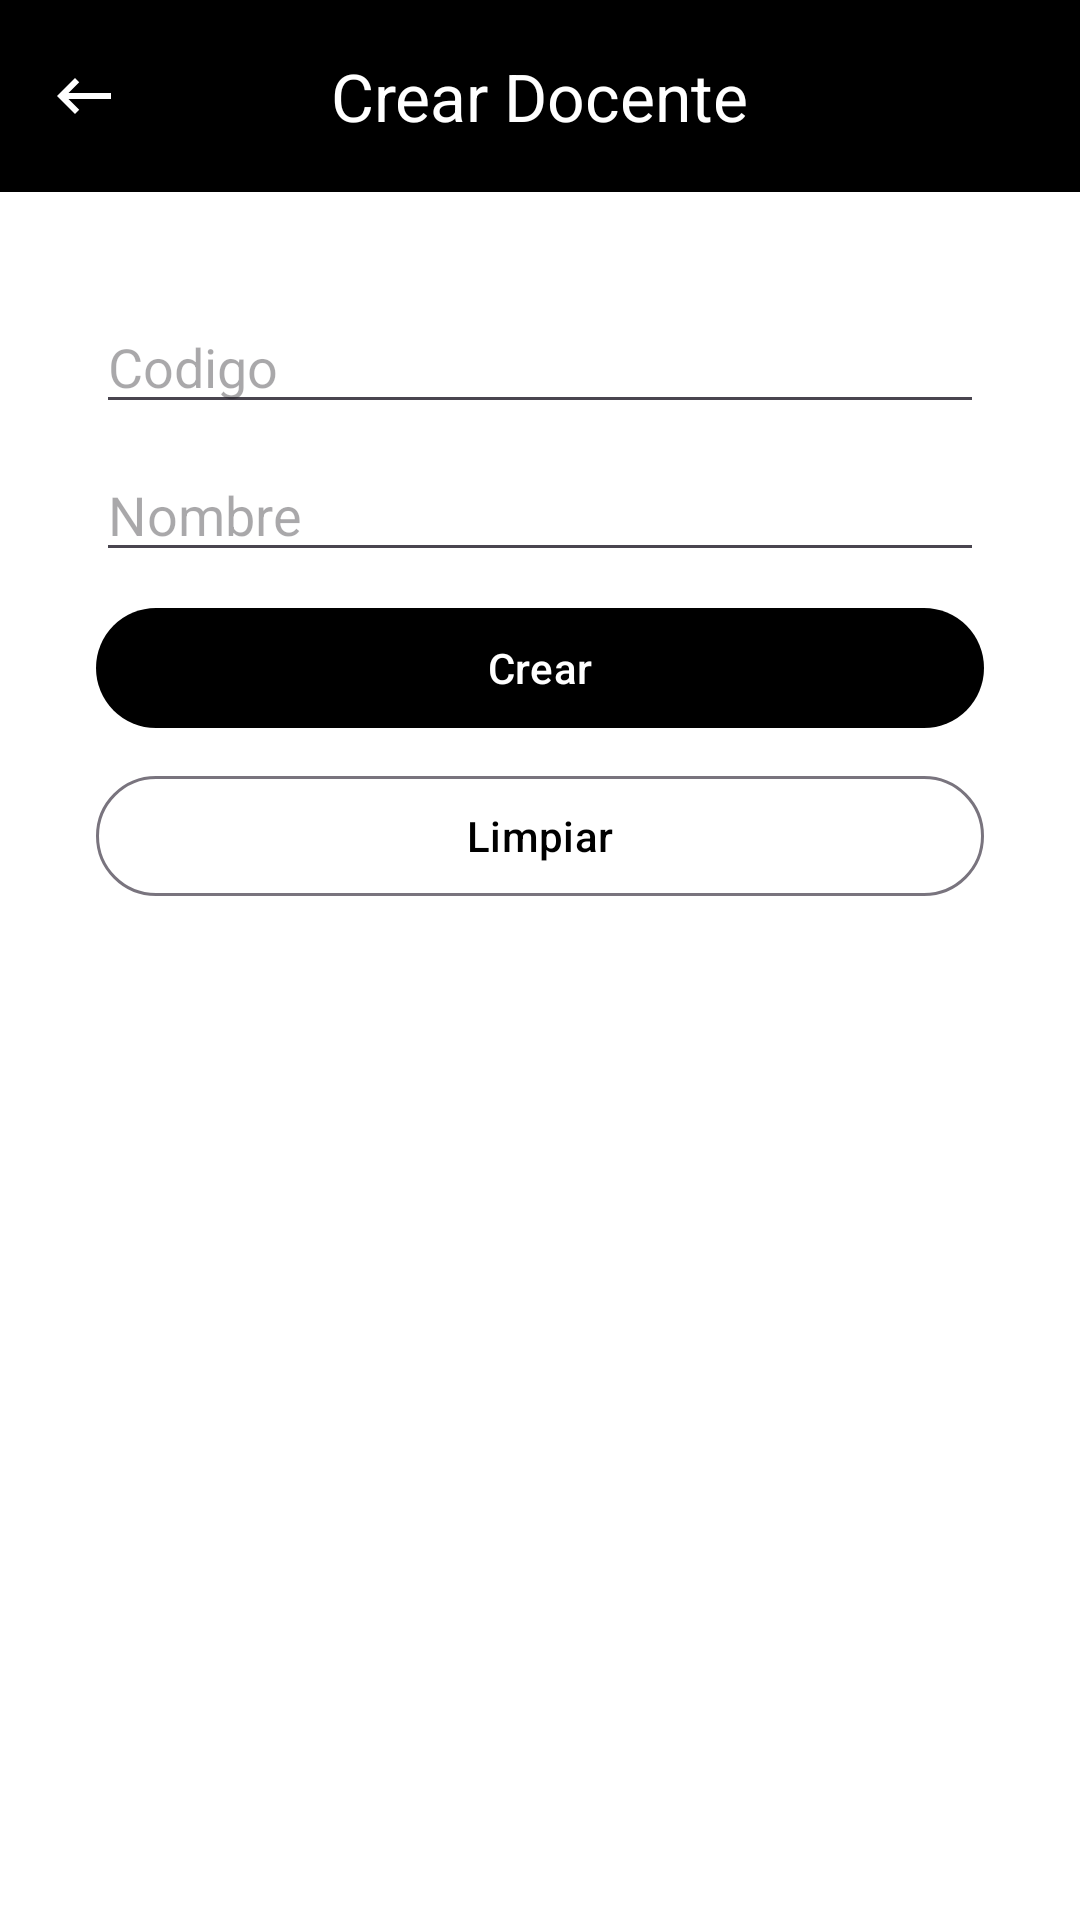

Layout XML and referenced resources for this Android screen:
<!-- AndroidManifest.xml: application theme Theme.Gpo7FB16014 -->
<!-- res/layout/activity_crear_docente.xml -->
<?xml version="1.0" encoding="utf-8"?>
<FrameLayout
    android:id="@+id/layoutMain"
    xmlns:android="http://schemas.android.com/apk/res/android"
    xmlns:app="http://schemas.android.com/apk/res-auto"
    android:layout_width="match_parent"
    android:layout_height="match_parent">
    <androidx.coordinatorlayout.widget.CoordinatorLayout
        android:id="@+id/coordinatorLayoutMain"
        android:layout_width="match_parent"
        android:layout_height="match_parent"
        android:background="@color/white"
        android:clickable="true"
        android:focusable="true"
        android:visibility="visible">

        <com.google.android.material.appbar.AppBarLayout
            android:id="@+id/appBarLayout"
            android:layout_width="match_parent"
            android:layout_height="wrap_content"
            android:background="@color/black"
            android:fitsSystemWindows="true">

            <com.google.android.material.appbar.MaterialToolbar
                android:id="@+id/toolbar"
                android:layout_width="match_parent"
                android:layout_height="wrap_content"
                app:layout_collapseMode="pin"
                app:title="Crear Docente"
                app:titleCentered="true"
                app:titleTextColor="@color/white"
                app:navigationIcon="@drawable/outline_keyboard_backspace_24"
                app:navigationIconTint="@color/white"/>

        </com.google.android.material.appbar.AppBarLayout>


        <androidx.appcompat.widget.LinearLayoutCompat
            android:layout_width="match_parent"
            android:layout_height="wrap_content"
            app:layout_behavior="@string/appbar_scrolling_view_behavior"
            android:layout_marginBottom="?actionBarSize"
            android:orientation="vertical"
            android:padding="32dp">
            <androidx.appcompat.widget.AppCompatEditText
                android:id="@+id/edtCodDocente"
                android:layout_width="match_parent"
                android:layout_height="wrap_content"
                android:layout_marginVertical="4dp"
                android:hint="Codigo"/>
            <androidx.appcompat.widget.AppCompatEditText
                android:id="@+id/edtNombre"
                android:layout_width="match_parent"
                android:layout_height="wrap_content"
                android:layout_marginVertical="4dp"
                android:hint="Nombre"/>
            <com.google.android.material.button.MaterialButton
                android:id="@+id/btnCrear"
                android:layout_width="match_parent"
                android:layout_height="wrap_content"
                android:layout_marginVertical="4dp"
                android:text="Crear"/>

            <com.google.android.material.button.MaterialButton
                android:id="@+id/btnLimpiar"
                style="@style/Widget.Material3.Button.OutlinedButton"
                android:layout_width="match_parent"
                android:layout_height="wrap_content"
                android:layout_marginVertical="4dp"
                android:text="Limpiar"/>
        </androidx.appcompat.widget.LinearLayoutCompat>


    </androidx.coordinatorlayout.widget.CoordinatorLayout>

</FrameLayout>
<!-- resources referenced by this layout -->
<resources>
  <!-- drawable outline_keyboard_backspace_24 (drawable) -->
  <vector android:height="24dp" android:tint="#000000"
      android:viewportHeight="24" android:viewportWidth="24"
      android:width="24dp" xmlns:android="http://schemas.android.com/apk/res/android">
      <path android:fillColor="@android:color/white" android:pathData="M21,11H6.83l3.58,-3.59L9,6l-6,6 6,6 1.41,-1.41L6.83,13H21v-2z"/>
  </vector>
  <style name="Theme.Gpo7FB16014" parent="Base.Theme.Gpo7FB16014" />
  <style name="Base.Theme.Gpo7FB16014" parent="Theme.Material3.DayNight.NoActionBar">
          
           <item name="colorPrimary">@color/black</item>
      </style>
  <!-- not gathered from this repository: default colours our renderer supplied (Android Studio template values) -->
  <color name="black">#FF000000</color>
  <color name="white">#FFFFFFFF</color>
</resources>
